Photos from the image-classification dataset "roi_images" in the GitHub repository bruce17022006/DL_MINI_PROJECT. Its 2 classes are: no seatbelt, seatbelt.

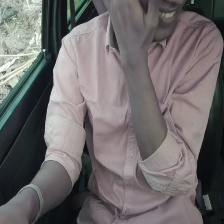
Label: no seatbelt

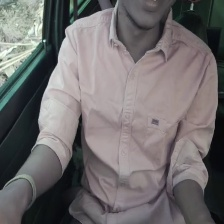
Label: no seatbelt

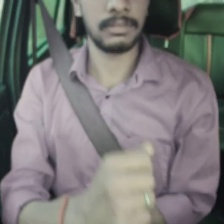
Label: seatbelt

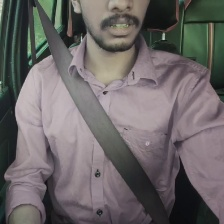
Label: seatbelt

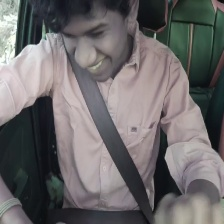
Label: seatbelt

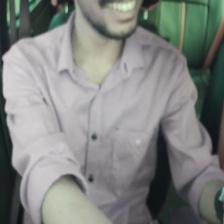
Label: no seatbelt
